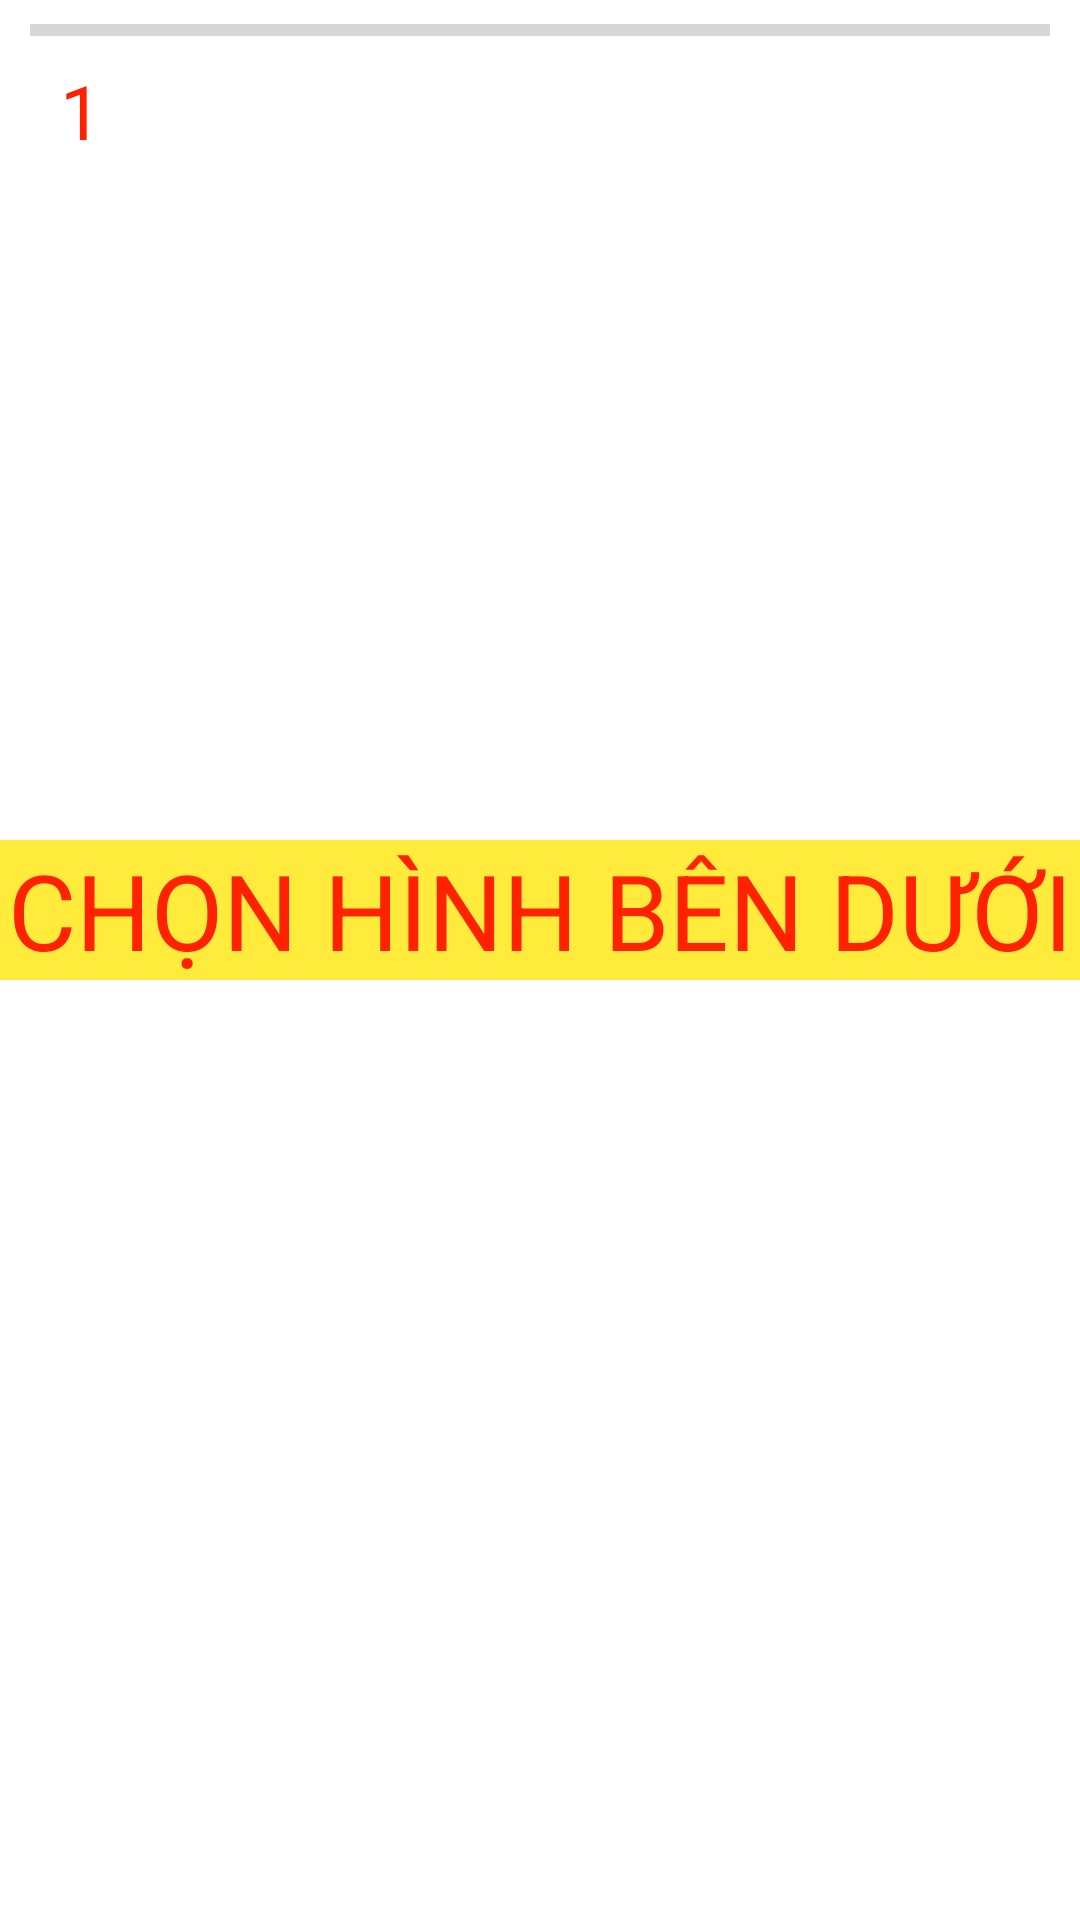

The Android layout XML behind this screen, and the referenced resources:
<!-- AndroidManifest.xml: application theme Theme.AppPickImage0505 -->
<!-- res/layout/activity_main.xml -->
<?xml version="1.0" encoding="utf-8"?>
<RelativeLayout
    xmlns:android="http://schemas.android.com/apk/res/android"
    xmlns:app="http://schemas.android.com/apk/res-auto"
    xmlns:tools="http://schemas.android.com/tools"
    android:layout_width="match_parent"
    android:layout_height="match_parent"
    tools:context=".MainActivity">

    <ProgressBar
        android:paddingHorizontal="10dp"
        android:id="@+id/progressBarTime"
        style="@style/Widget.AppCompat.ProgressBar.Horizontal"
        android:layout_width="match_parent"
        android:layout_height="20dp"/>
    <TextView
        android:id="@+id/textViewPoint"
        android:textSize="25sp"
        android:textColor="#f20"
        android:text="1"
        android:layout_marginStart="20dp"
        android:layout_below="@id/progressBarTime"
        android:layout_width="wrap_content"
        android:layout_height="wrap_content"/>
    <ImageView
        android:layout_below="@id/progressBarTime"
        android:layout_marginTop="30dp"
        android:id="@+id/imgRandom"
        android:scaleType="fitXY"
        android:src="@drawable/bo"
        android:layout_centerHorizontal="true"
        android:layout_width="200dp"
        android:layout_height="200dp" />
    <TextView
        android:background="#FFEB3B"
        android:textColor="#f20"
        android:textAllCaps="true"
        android:textSize="35sp"
        android:gravity="center"
        android:text="Chọn hình bên dưới"
        android:layout_marginTop="30dp"
        android:layout_below="@id/imgRandom"
        android:id="@+id/textviewTieude"
        android:layout_width="match_parent"
        android:layout_height="wrap_content" />
    <ImageView
        android:layout_below="@id/textviewTieude"
        android:id="@+id/imgPick"
        android:layout_marginTop="30dp"
        android:scaleType="fitXY"
        android:src="@drawable/nophoto"
        android:layout_centerHorizontal="true"
        android:layout_width="200dp"
        android:layout_height="200dp" />
</RelativeLayout>
<!-- resources referenced by this layout -->
<resources>
  <style name="Theme.AppPickImage0505" parent="Theme.MaterialComponents.DayNight.DarkActionBar">
          
          <item name="colorPrimary">@color/purple_500</item>
          <item name="colorPrimaryVariant">@color/purple_700</item>
          <item name="colorOnPrimary">@color/white</item>
          
          <item name="colorSecondary">@color/teal_200</item>
          <item name="colorSecondaryVariant">@color/teal_700</item>
          <item name="colorOnSecondary">@color/black</item>
          
          <item name="android:statusBarColor" tools:targetApi="l">?attr/colorPrimaryVariant</item>
          
      </style>
  <!-- not gathered from this repository: default colours our renderer supplied (Android Studio template values) -->
  <color name="purple_500">#FF6200EE</color>
  <color name="purple_700">#FF3700B3</color>
  <color name="teal_200">#FF03DAC5</color>
  <color name="teal_700">#FF018786</color>
  <color name="black">#FF000000</color>
  <color name="white">#FFFFFFFF</color>
</resources>
